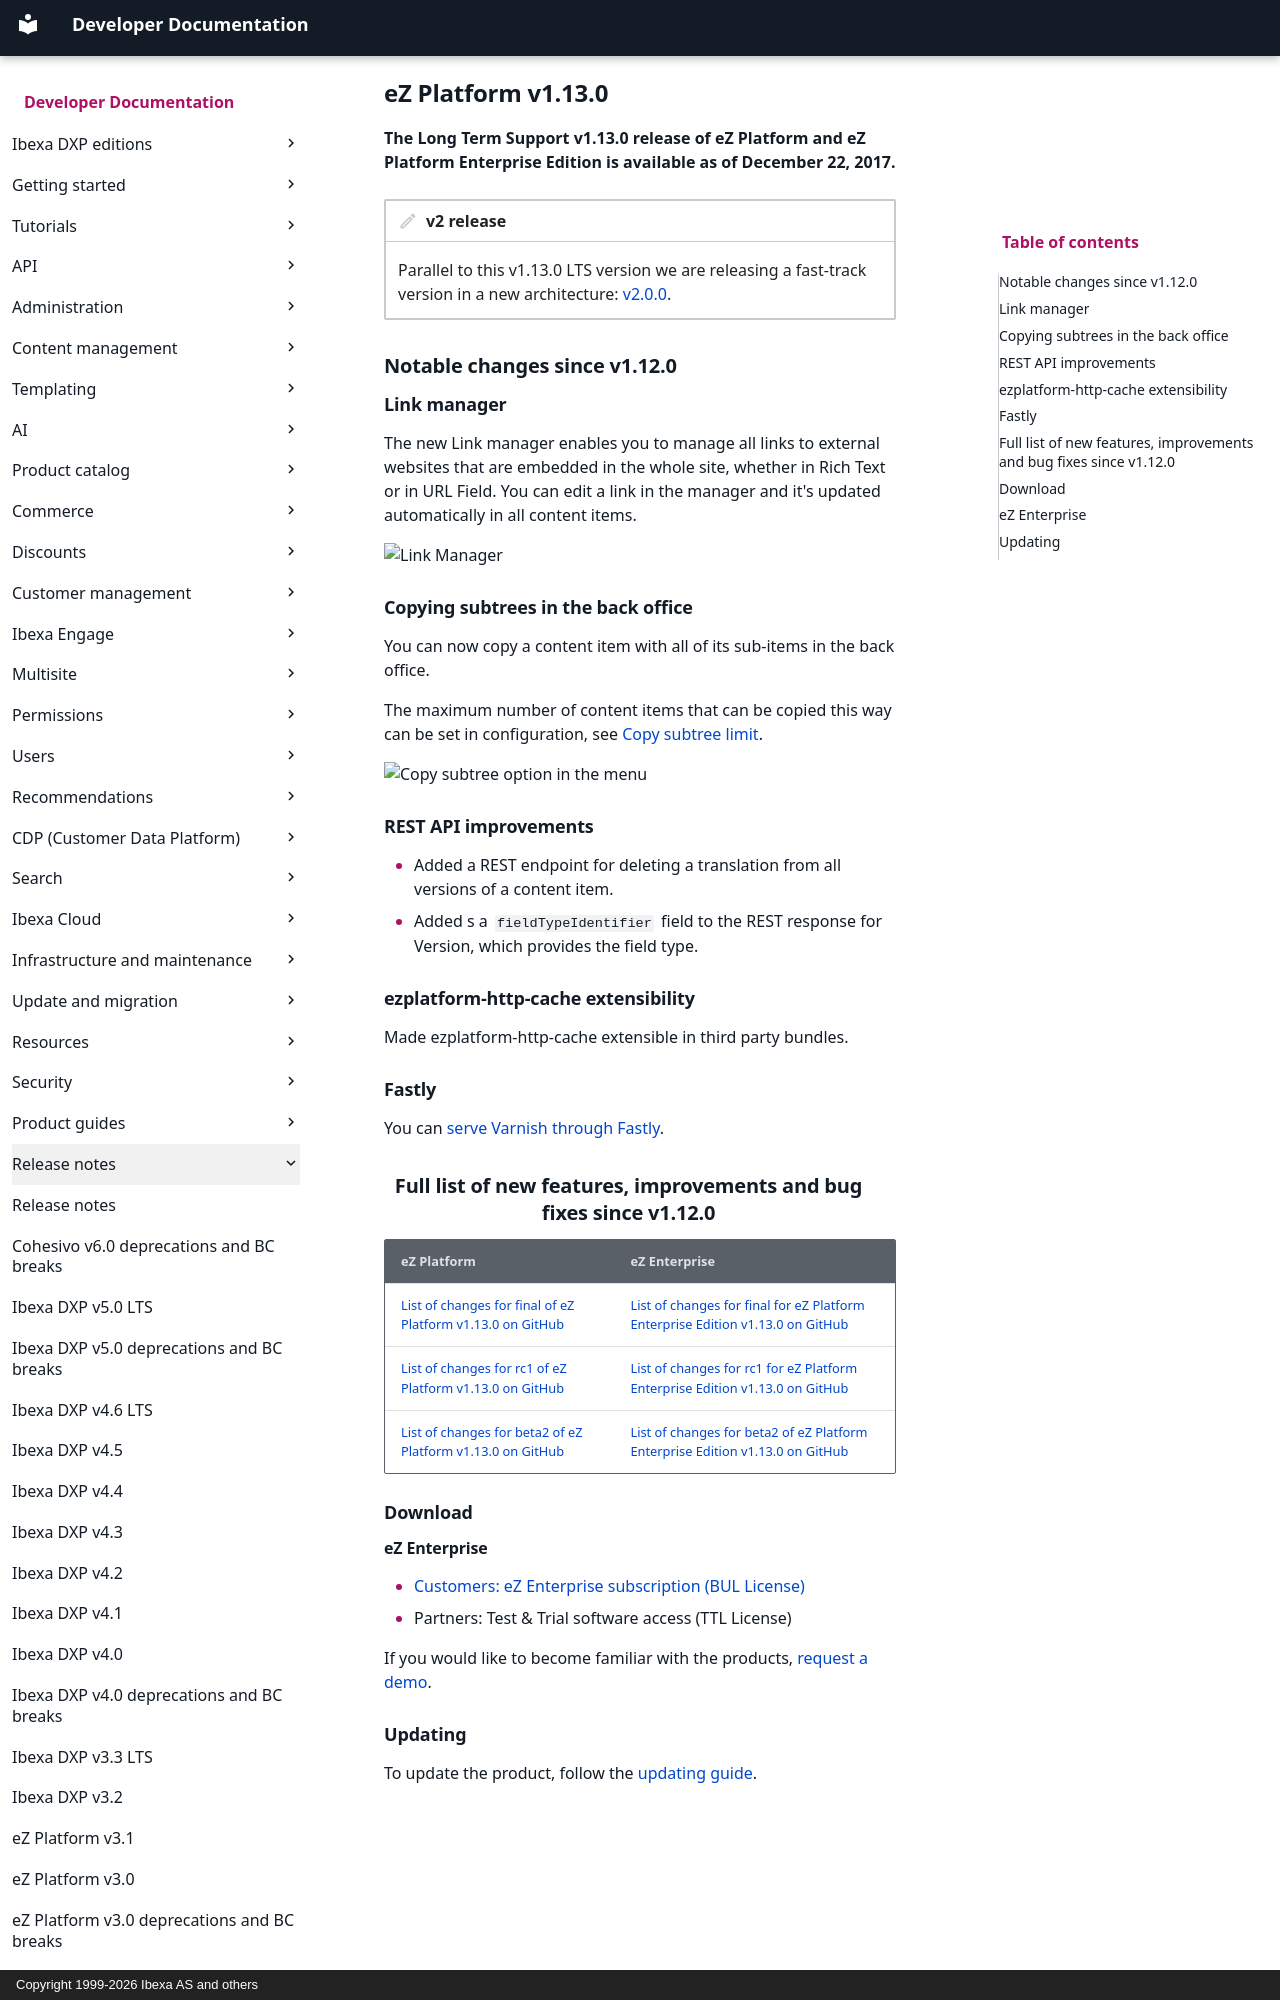

repository: ibexa/documentation-developer · page: release_notes/ez_platform_v1.13.0_lts/index.html · generator: mkdocs · copyright: Copyright 1999-2026 Ibexa AS and others

<!-- vale VariablesVersion = NO -->

# eZ Platform v1.13.0

**The Long Term Support v1.13.0 release of eZ Platform and eZ Platform Enterprise Edition is available as of December 22, 2017.**

!!! note "v2 release"

    Parallel to this v1.13.0 LTS version we are releasing a fast-track version in a new architecture:
    [v2.0.0](ez_platform_v2.0.0.md).

## Notable changes since v1.12.0

### Link manager

The new Link manager enables you to manage all links to external websites that are embedded in the whole site,
whether in Rich Text or in URL Field.
You can edit a link in the manager and it's updated automatically in all content items.

![Link Manager](link_manager.png)

### Copying subtrees in the back office

You can now copy a content item with all of its sub-items in the back office.

The maximum number of content items that can be copied this way can be set in configuration, see [Copy subtree limit](https://doc.ibexa.co/en/5.0/administration/back_office/back_office_configuration/#copy-subtree-limit).

![Copy subtree option in the menu](copy_subtree_button.png)

### REST API improvements

- Added a REST endpoint for deleting a translation from all versions of a content item.
- Added s a `fieldTypeIdentifier` field to the REST response for Version, which provides the field type.

### ezplatform-http-cache extensibility

Made ezplatform-http-cache extensible in third party bundles.

### Fastly

You can [serve Varnish through Fastly](https://doc.ibexa.co/en/2.2/guide/http_cache/#serving-varnish-through-fastly).
